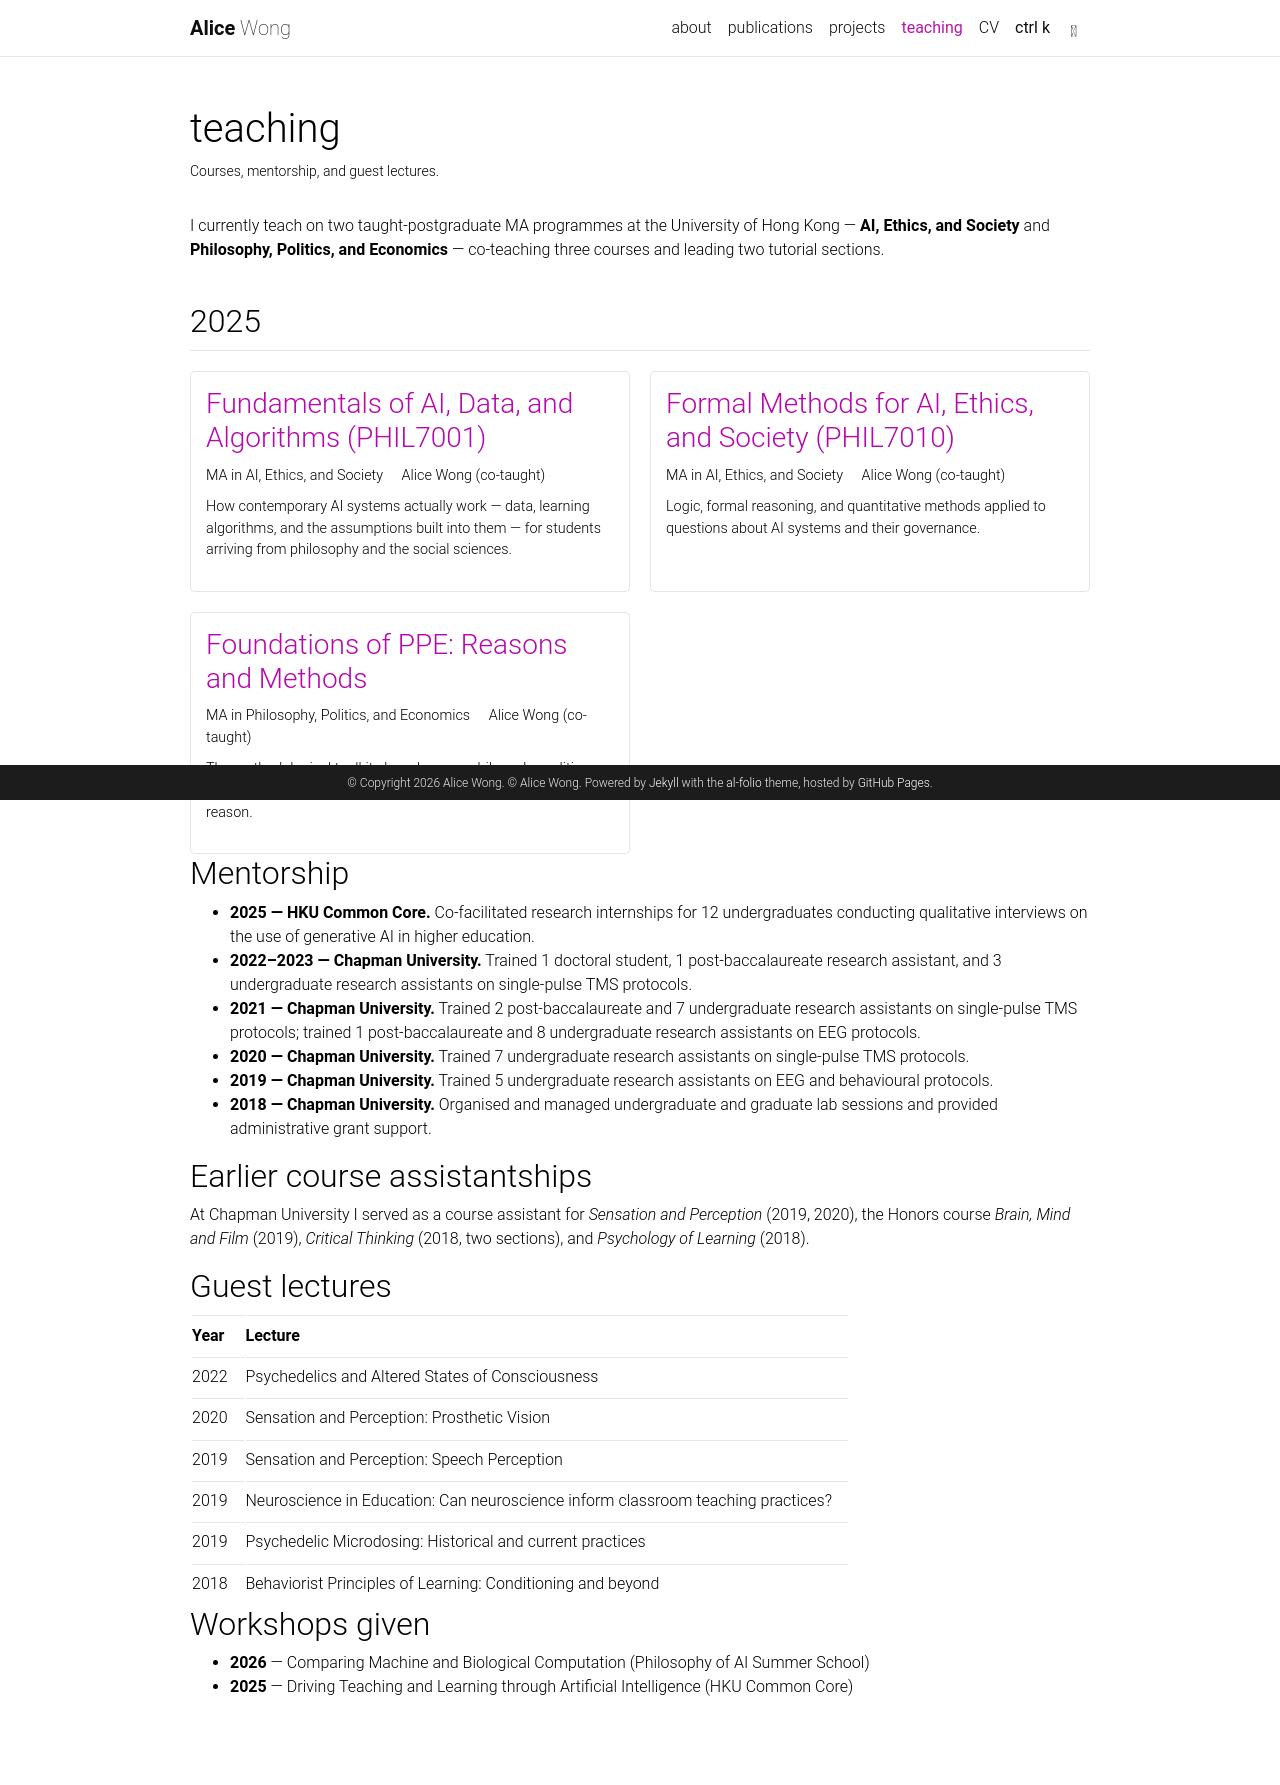

repository: alicesmw/home · page: teaching/index.html · generator: jekyll

---
layout: page
permalink: /teaching/
title: teaching
description: Courses, mentorship, and guest lectures.
nav: true
nav_order: 3
---

I currently teach on two taught-postgraduate MA programmes at the University of Hong Kong — **AI, Ethics, and Society** and **Philosophy, Politics, and Economics** — co-teaching three courses and leading two tutorial sections.

{% include courses.liquid %}

## Mentorship

- **2025 — HKU Common Core.** Co-facilitated research internships for 12 undergraduates conducting qualitative interviews on the use of generative AI in higher education.
- **2022–2023 — Chapman University.** Trained 1 doctoral student, 1 post-baccalaureate research assistant, and 3 undergraduate research assistants on single-pulse TMS protocols.
- **2021 — Chapman University.** Trained 2 post-baccalaureate and 7 undergraduate research assistants on single-pulse TMS protocols; trained 1 post-baccalaureate and 8 undergraduate research assistants on EEG protocols.
- **2020 — Chapman University.** Trained 7 undergraduate research assistants on single-pulse TMS protocols.
- **2019 — Chapman University.** Trained 5 undergraduate research assistants on EEG and behavioural protocols.
- **2018 — Chapman University.** Organised and managed undergraduate and graduate lab sessions and provided administrative grant support.

## Earlier course assistantships

At Chapman University I served as a course assistant for *Sensation and Perception* (2019, 2020), the Honors course *Brain, Mind and Film* (2019), *Critical Thinking* (2018, two sections), and *Psychology of Learning* (2018).

## Guest lectures

| Year | Lecture |
| ---- | ------- |
| 2022 | Psychedelics and Altered States of Consciousness |
| 2020 | Sensation and Perception: Prosthetic Vision |
| 2019 | Sensation and Perception: Speech Perception |
| 2019 | Neuroscience in Education: Can neuroscience inform classroom teaching practices? |
| 2019 | Psychedelic Microdosing: Historical and current practices |
| 2018 | Behaviorist Principles of Learning: Conditioning and beyond |

## Workshops given

- **2026** — Comparing Machine and Biological Computation (Philosophy of AI Summer School)
- **2025** — Driving Teaching and Learning through Artificial Intelligence (HKU Common Core)
